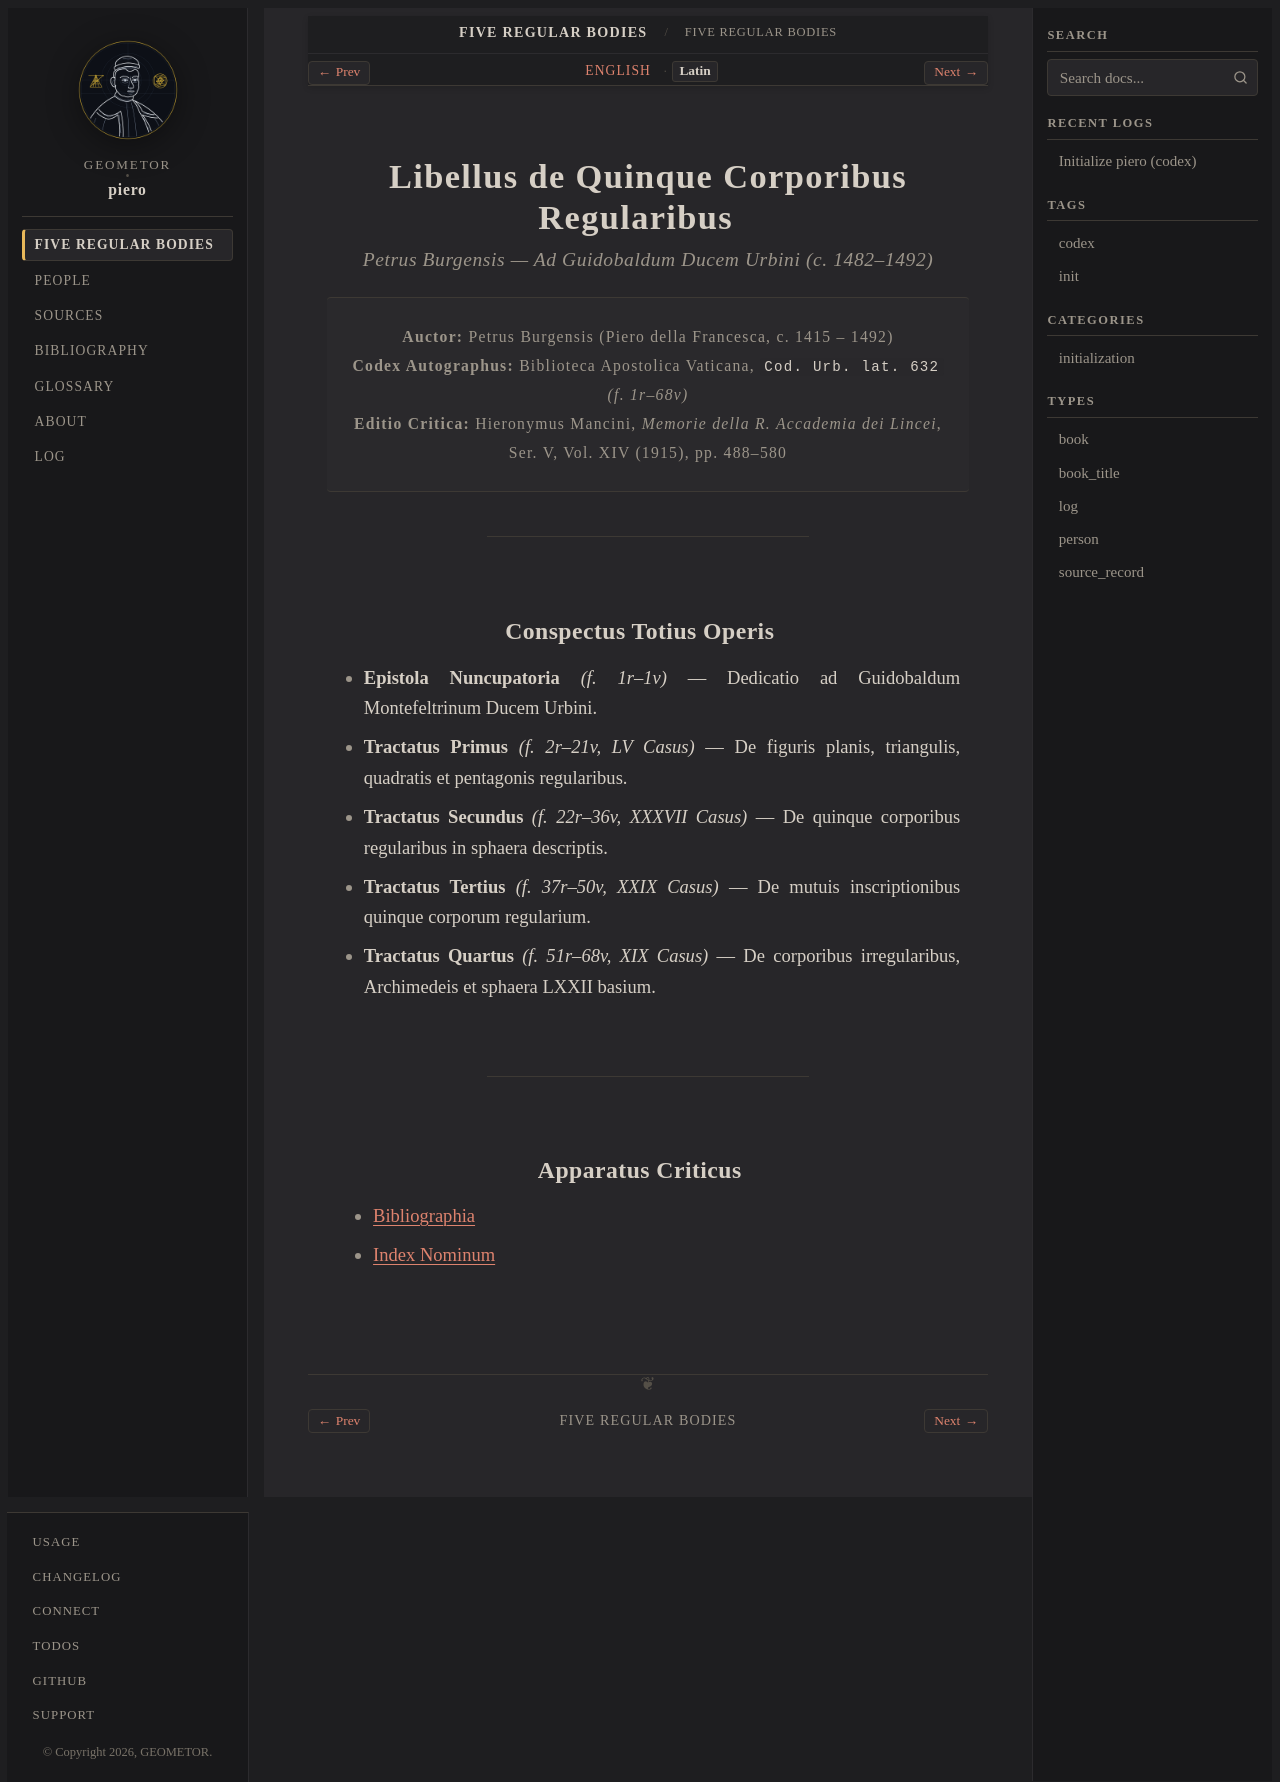

repository: geometor/piero · page: quinque_corporibus/title-la.html · generator: sphinx

:type: book_title
:layout: book
:title: Libellus de Quinque Corporibus Regularibus
:book_title: Libellus de Quinque Corporibus Regularibus
:book_subtitle: Petrus Burgensis (c. 1482–1492) · Cod. Urb. lat. 632
:author: Petrus Burgensis (Piero della Francesca)
:toc_label: Conspectus
:persons_label: Index Nominum
:bibliography_label: Bibliographia
:glossary_label: Glossarium
:tracks: English: index | Latin: title-la

.. _quinque_corporibus-title-la:

==========================================
Libellus de Quinque Corporibus Regularibus
==========================================

.. rubric:: *Petrus Burgensis* — Ad Guidobaldum Ducem Urbini (c. 1482–1492)

.. container:: title-page

   | **Auctor:** Petrus Burgensis (Piero della Francesca, c. 1415 – 1492)
   | **Codex Autographus:** Biblioteca Apostolica Vaticana, ``Cod. Urb. lat. 632`` *(f. 1r–68v)*
   | **Editio Critica:** Hieronymus Mancini, *Memorie della R. Accademia dei Lincei*, Ser. V, Vol. XIV (1915), pp. 488–580

----

Conspectus Totius Operis
------------------------

* **Epistola Nuncupatoria** *(f. 1r–1v)* — Dedicatio ad Guidobaldum Montefeltrinum Ducem Urbini.
* **Tractatus Primus** *(f. 2r–21v, LV Casus)* — De figuris planis, triangulis, quadratis et pentagonis regularibus.
* **Tractatus Secundus** *(f. 22r–36v, XXXVII Casus)* — De quinque corporibus regularibus in sphaera descriptis.
* **Tractatus Tertius** *(f. 37r–50v, XXIX Casus)* — De mutuis inscriptionibus quinque corporum regularium.
* **Tractatus Quartus** *(f. 51r–68v, XIX Casus)* — De corporibus irregularibus, Archimedeis et sphaera LXXII basium.

----

Apparatus Criticus
------------------

* :ref:`Bibliographia <bibliography>`
* :ref:`Index Nominum <persons>`
